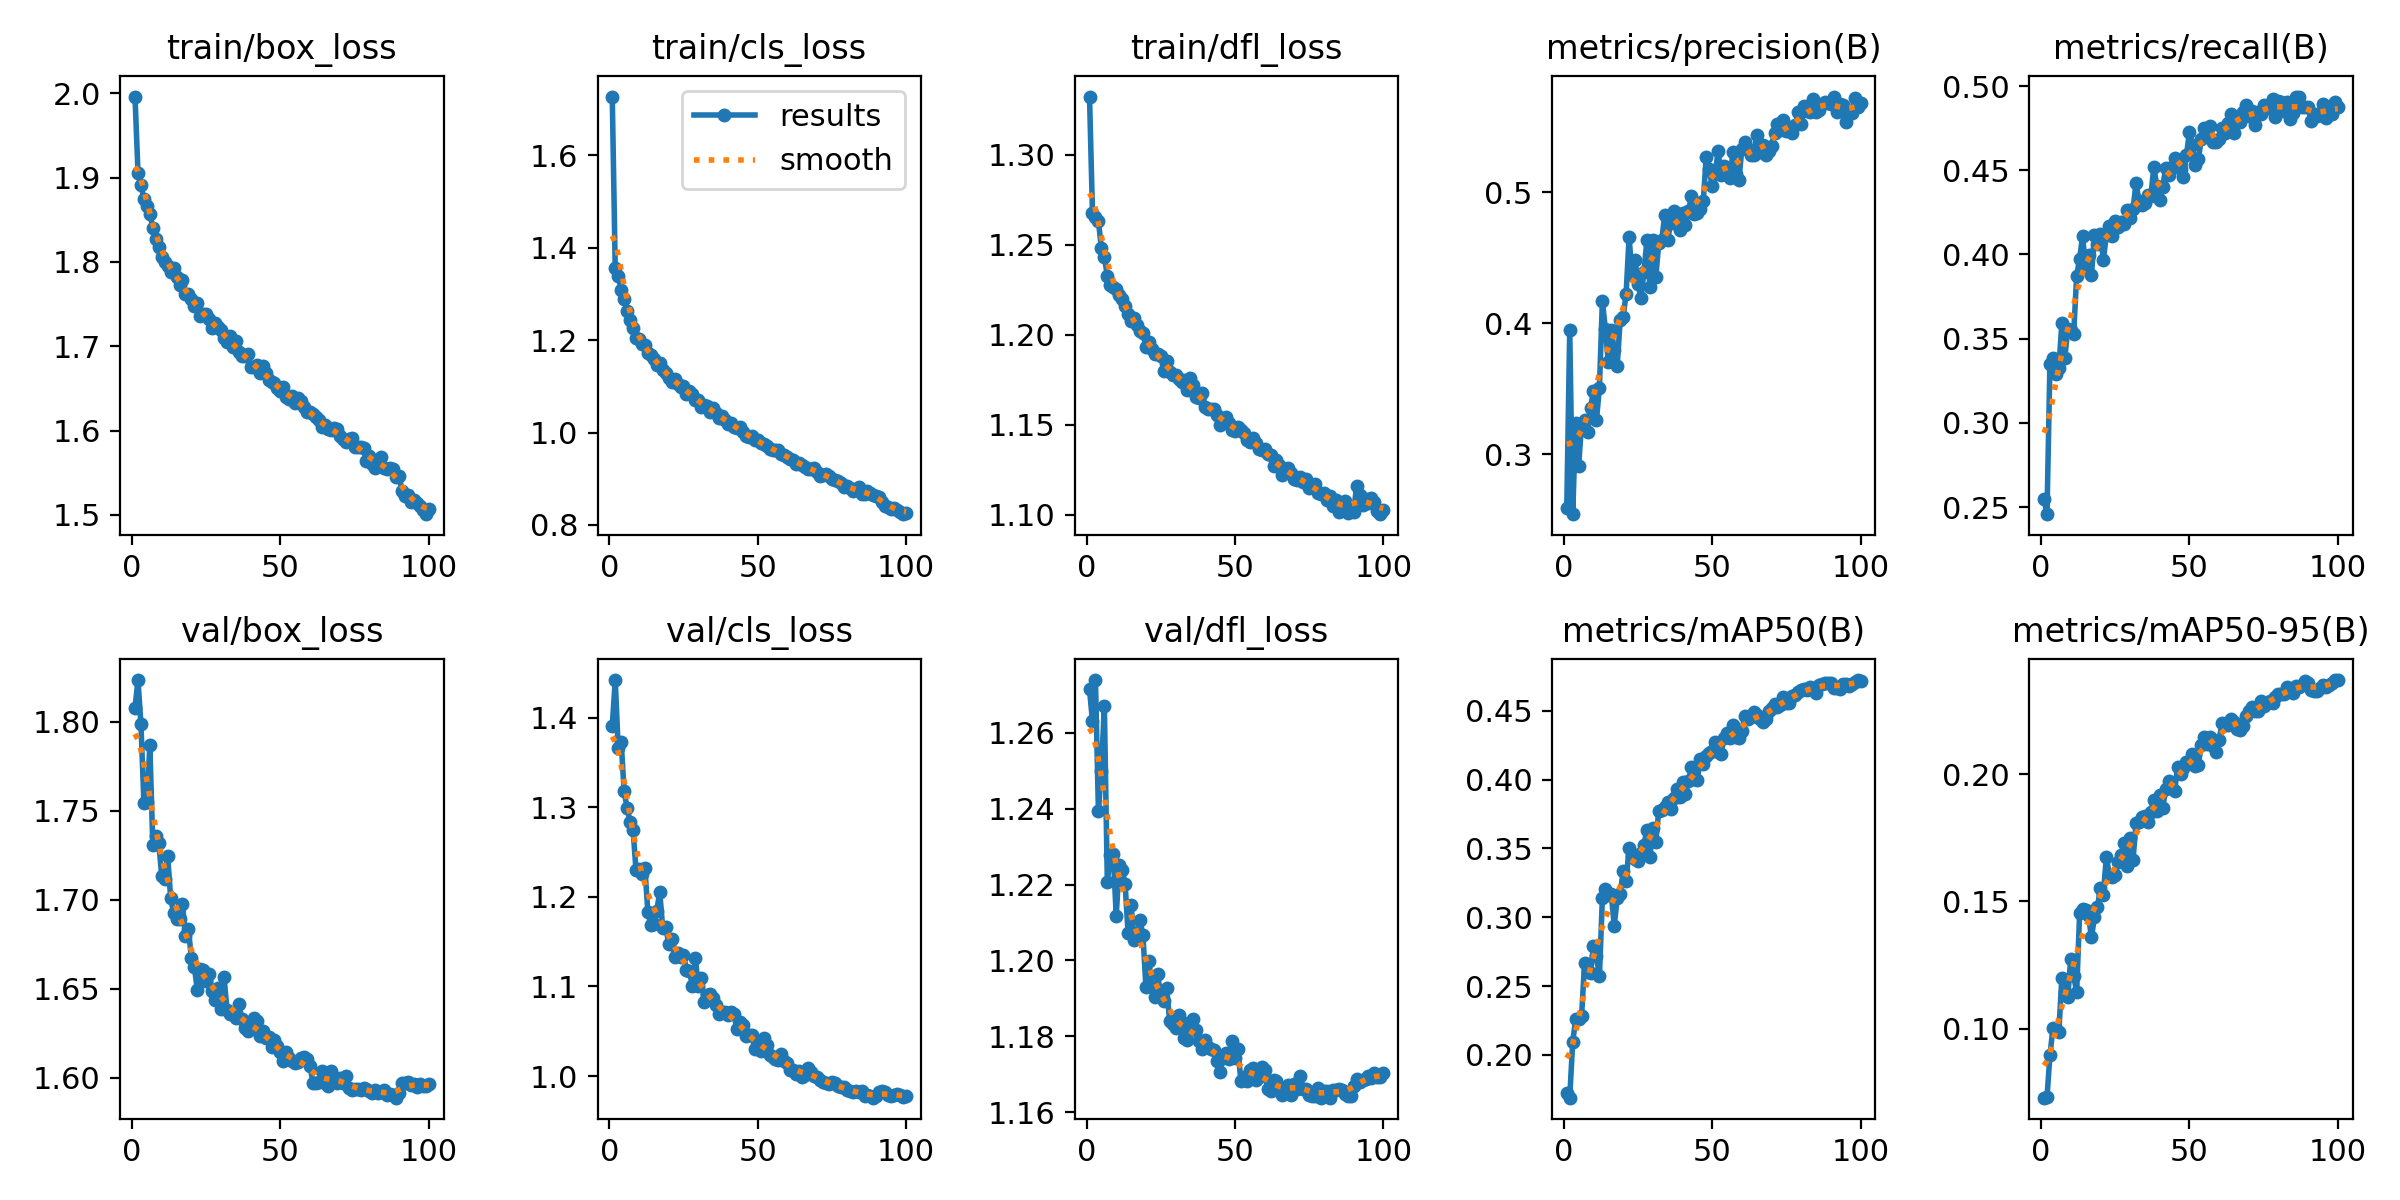

The data file committed next to this chart (first rows):
epoch, time, train/box_loss, train/cls_loss, train/dfl_loss, metrics/precision(B), metrics/recall(B), metrics/mAP50(B), metrics/mAP50-95(B), val/box_loss, val/cls_loss, val/dfl_loss, lr/pg0, lr/pg1, lr/pg2
1, 125.2, 1.996, 1.727, 1.332, 0.2588, 0.2547, 0.1723, 0.07283, 1.808, 1.391, 1.271, 0.0002768, 0.0002768, 0.0002768
2, 244.4, 1.906, 1.355, 1.268, 0.3945, 0.2458, 0.169, 0.07299, 1.823, 1.442, 1.263, 0.000549, 0.000549, 0.000549
3, 362.7, 1.891, 1.338, 1.265, 0.2544, 0.335, 0.2094, 0.08944, 1.799, 1.367, 1.274, 0.0008157, 0.0008157, 0.0008157
4, 472.5, 1.875, 1.309, 1.263, 0.3241, 0.3383, 0.226, 0.1001, 1.754, 1.373, 1.239, 0.0008083, 0.0008083, 0.0008083
5, 588, 1.866, 1.288, 1.248, 0.2912, 0.3291, 0.2261, 0.0998, 1.755, 1.318, 1.25, 0.0008, 0.0008, 0.0008
6, 718.1, 1.857, 1.263, 1.243, 0.3235, 0.3325, 0.2283, 0.0988, 1.787, 1.299, 1.267, 0.0007918, 0.0007918, 0.0007918
7, 837.3, 1.841, 1.244, 1.233, 0.3258, 0.359, 0.2671, 0.1197, 1.731, 1.284, 1.221, 0.0007835, 0.0007835, 0.0007835
8, 1363, 1.827, 1.226, 1.228, 0.3169, 0.3384, 0.2604, 0.1145, 1.736, 1.275, 1.228, 0.0007753, 0.0007753, 0.0007753
9, 1483, 1.817, 1.205, 1.227, 0.3357, 0.3556, 0.2595, 0.1124, 1.732, 1.23, 1.228, 0.000767, 0.000767, 0.000767
10, 1595, 1.806, 1.203, 1.226, 0.3481, 0.3553, 0.2789, 0.1273, 1.714, 1.231, 1.212, 0.0007588, 0.0007588, 0.0007588
11, 1708, 1.8, 1.192, 1.222, 0.3263, 0.3529, 0.2718, 0.1208, 1.712, 1.226, 1.225, 0.0007505, 0.0007505, 0.0007505
12, 1848, 1.795, 1.189, 1.22, 0.3506, 0.3873, 0.2571, 0.1143, 1.725, 1.232, 1.224, 0.0007423, 0.0007423, 0.0007423
13, 1965, 1.787, 1.173, 1.216, 0.4167, 0.3976, 0.3138, 0.1453, 1.701, 1.183, 1.22, 0.000734, 0.000734, 0.000734
14, 2079, 1.793, 1.167, 1.211, 0.3957, 0.4109, 0.3204, 0.147, 1.692, 1.169, 1.207, 0.0007258, 0.0007258, 0.0007258
15, 2210, 1.782, 1.16, 1.208, 0.3706, 0.3918, 0.3162, 0.1464, 1.689, 1.17, 1.215, 0.0007175, 0.0007175, 0.0007175
16, 2343, 1.772, 1.146, 1.209, 0.3948, 0.3999, 0.3166, 0.1443, 1.689, 1.185, 1.205, 0.0007093, 0.0007093, 0.0007093
17, 2532, 1.779, 1.151, 1.205, 0.3798, 0.3881, 0.2939, 0.1358, 1.698, 1.206, 1.207, 0.0007011, 0.0007011, 0.0007011
18, 2652, 1.762, 1.135, 1.202, 0.3676, 0.4116, 0.3141, 0.1439, 1.68, 1.165, 1.211, 0.0006928, 0.0006928, 0.0006928
19, 2763, 1.761, 1.13, 1.201, 0.4026, 0.4064, 0.3166, 0.1477, 1.684, 1.167, 1.207, 0.0006846, 0.0006846, 0.0006846
20, 2880, 1.756, 1.119, 1.193, 0.4049, 0.4124, 0.3333, 0.1551, 1.667, 1.148, 1.193, 0.0006763, 0.0006763, 0.0006763
21, 3100, 1.748, 1.109, 1.196, 0.4224, 0.3966, 0.3263, 0.1526, 1.662, 1.153, 1.2, 0.0006681, 0.0006681, 0.0006681
22, 3213, 1.751, 1.116, 1.192, 0.4656, 0.4118, 0.3502, 0.1675, 1.649, 1.133, 1.193, 0.0006598, 0.0006598, 0.0006598
23, 3426, 1.736, 1.105, 1.189, 0.4364, 0.417, 0.3442, 0.1603, 1.661, 1.138, 1.19, 0.0006516, 0.0006516, 0.0006516
24, 3540, 1.738, 1.098, 1.189, 0.4484, 0.411, 0.3423, 0.1596, 1.66, 1.132, 1.196, 0.0006433, 0.0006433, 0.0006433
25, 3658, 1.739, 1.101, 1.188, 0.43, 0.4197, 0.3409, 0.1605, 1.655, 1.136, 1.19, 0.0006351, 0.0006351, 0.0006351
26, 3769, 1.732, 1.083, 1.18, 0.419, 0.4162, 0.3463, 0.1656, 1.658, 1.118, 1.189, 0.0006268, 0.0006268, 0.0006268
27, 3880, 1.722, 1.089, 1.185, 0.4392, 0.4191, 0.3526, 0.1681, 1.649, 1.117, 1.193, 0.0006186, 0.0006186, 0.0006186
28, 3990, 1.728, 1.083, 1.179, 0.4631, 0.4179, 0.3636, 0.1728, 1.644, 1.101, 1.184, 0.0006103, 0.0006103, 0.0006103
29, 4110, 1.722, 1.07, 1.177, 0.4277, 0.4264, 0.3435, 0.1638, 1.651, 1.132, 1.183, 0.0006021, 0.0006021, 0.0006021
30, 4225, 1.72, 1.071, 1.177, 0.4632, 0.4215, 0.3645, 0.175, 1.639, 1.1, 1.182, 0.0005938, 0.0005938, 0.0005938
31, 4337, 1.709, 1.055, 1.175, 0.4351, 0.4269, 0.3548, 0.1663, 1.656, 1.11, 1.186, 0.0005856, 0.0005856, 0.0005856
32, 4463, 1.705, 1.06, 1.174, 0.4612, 0.4422, 0.3774, 0.1807, 1.638, 1.082, 1.184, 0.0005774, 0.0005774, 0.0005774
33, 4576, 1.712, 1.058, 1.175, 0.4632, 0.432, 0.3781, 0.1811, 1.636, 1.091, 1.18, 0.0005691, 0.0005691, 0.0005691
34, 4877, 1.699, 1.044, 1.169, 0.4824, 0.4291, 0.3801, 0.1831, 1.637, 1.091, 1.179, 0.0005609, 0.0005609, 0.0005609
35, 4998, 1.706, 1.053, 1.176, 0.4635, 0.4304, 0.384, 0.1835, 1.634, 1.087, 1.183, 0.0005526, 0.0005526, 0.0005526
36, 5649, 1.693, 1.043, 1.172, 0.4764, 0.4355, 0.3788, 0.1813, 1.642, 1.08, 1.185, 0.0005444, 0.0005444, 0.0005444
37, 5776, 1.688, 1.031, 1.165, 0.4857, 0.4346, 0.3865, 0.185, 1.633, 1.069, 1.182, 0.0005361, 0.0005361, 0.0005361
38, 5886, 1.688, 1.036, 1.165, 0.4755, 0.452, 0.393, 0.19, 1.628, 1.072, 1.179, 0.0005279, 0.0005279, 0.0005279
39, 5997, 1.69, 1.027, 1.167, 0.4712, 0.4408, 0.3872, 0.1853, 1.626, 1.071, 1.177, 0.0005196, 0.0005196, 0.0005196
40, 6106, 1.675, 1.019, 1.16, 0.4842, 0.4322, 0.3981, 0.1919, 1.628, 1.069, 1.179, 0.0005114, 0.0005114, 0.0005114
41, 6244, 1.675, 1.02, 1.159, 0.4752, 0.4403, 0.3897, 0.1866, 1.633, 1.072, 1.177, 0.0005031, 0.0005031, 0.0005031
42, 6370, 1.678, 1.012, 1.159, 0.4854, 0.4511, 0.399, 0.1942, 1.632, 1.069, 1.177, 0.0004949, 0.0004949, 0.0004949
43, 6624, 1.668, 1.01, 1.159, 0.4968, 0.4473, 0.4091, 0.1971, 1.623, 1.053, 1.176, 0.0004866, 0.0004866, 0.0004866
44, 6738, 1.676, 1.012, 1.155, 0.4835, 0.4521, 0.4003, 0.1947, 1.626, 1.06, 1.174, 0.0004784, 0.0004784, 0.0004784
45, 6860, 1.669, 1.002, 1.15, 0.4842, 0.4572, 0.3996, 0.1932, 1.622, 1.057, 1.171, 0.0004701, 0.0004701, 0.0004701
46, 7220, 1.659, 0.9926, 1.151, 0.4874, 0.4542, 0.415, 0.2028, 1.623, 1.045, 1.174, 0.0004619, 0.0004619, 0.0004619
47, 7331, 1.657, 0.9907, 1.154, 0.4934, 0.4508, 0.4115, 0.1999, 1.617, 1.046, 1.176, 0.0004537, 0.0004537, 0.0004537
48, 7471, 1.656, 0.9917, 1.151, 0.5269, 0.4459, 0.4167, 0.2024, 1.621, 1.046, 1.174, 0.0004454, 0.0004454, 0.0004454
49, 7587, 1.651, 0.9846, 1.147, 0.5174, 0.4592, 0.4192, 0.2048, 1.618, 1.03, 1.179, 0.0004372, 0.0004372, 0.0004372
50, 7698, 1.647, 0.9833, 1.147, 0.5046, 0.4727, 0.4204, 0.2041, 1.615, 1.035, 1.174, 0.0004289, 0.0004289, 0.0004289
51, 7808, 1.652, 0.9774, 1.149, 0.5137, 0.4649, 0.427, 0.208, 1.609, 1.028, 1.177, 0.0004207, 0.0004207, 0.0004207
52, 7917, 1.64, 0.9747, 1.147, 0.5312, 0.4534, 0.4203, 0.2033, 1.614, 1.043, 1.168, 0.0004124, 0.0004124, 0.0004124
53, 8028, 1.637, 0.9714, 1.145, 0.5133, 0.4566, 0.4188, 0.2037, 1.611, 1.035, 1.169, 0.0004042, 0.0004042, 0.0004042
54, 8158, 1.64, 0.9653, 1.141, 0.5198, 0.4684, 0.4304, 0.2115, 1.609, 1.024, 1.168, 0.0003959, 0.0003959, 0.0003959
55, 8269, 1.633, 0.9613, 1.14, 0.5162, 0.4753, 0.4335, 0.2145, 1.608, 1.022, 1.171, 0.0003877, 0.0003877, 0.0003877
56, 8379, 1.638, 0.9616, 1.143, 0.5111, 0.4732, 0.4304, 0.2117, 1.609, 1.019, 1.172, 0.0003794, 0.0003794, 0.0003794
57, 8491, 1.635, 0.9631, 1.14, 0.5303, 0.4762, 0.4399, 0.2144, 1.611, 1.018, 1.168, 0.0003712, 0.0003712, 0.0003712
58, 8749, 1.628, 0.9542, 1.136, 0.5136, 0.4668, 0.4308, 0.2111, 1.612, 1.025, 1.169, 0.0003629, 0.0003629, 0.0003629
59, 8858, 1.622, 0.9507, 1.136, 0.5092, 0.4668, 0.4304, 0.2088, 1.611, 1.016, 1.172, 0.0003547, 0.0003547, 0.0003547
60, 8985, 1.622, 0.9469, 1.136, 0.533, 0.4688, 0.4356, 0.2135, 1.606, 1.015, 1.171, 0.0003464, 0.0003464, 0.0003464
... 40 more rows
